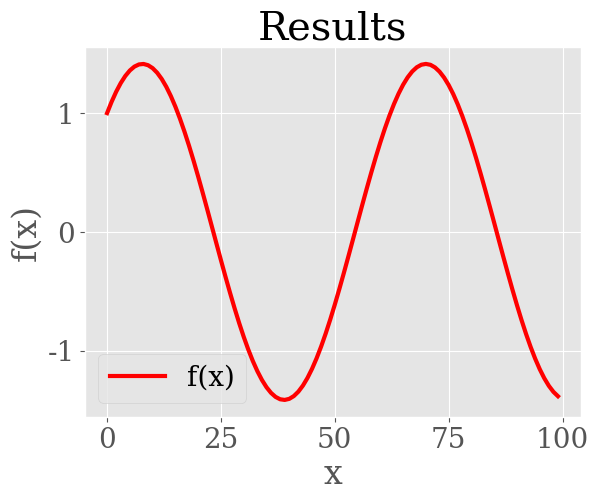

Recreate this plot in Python.
import numpy as np, matplotlib.pyplot as plt
plt.style.use('ggplot')

font = {'family' : 'serif',
        'weight' : 'normal',
        'style'  : 'normal',
        'size'   : 20}
plt.rc('font', **font)

#plt.rc('font',**{'family':'sans-serif', 'sans-serif':['Helvetica']})
#plt.rc('text', usetex = True)
x = np.linspace(0,10,100)

def f(x):
  y = np.cos(x) + np.sin(x)
  return y


plt.title('Results')
plt.xlabel('x')
plt.ylabel('f(x)')
plt.plot(f(x), 'r', linewidth = 3, label = 'f(x)')
plt.legend()
plt.show()
